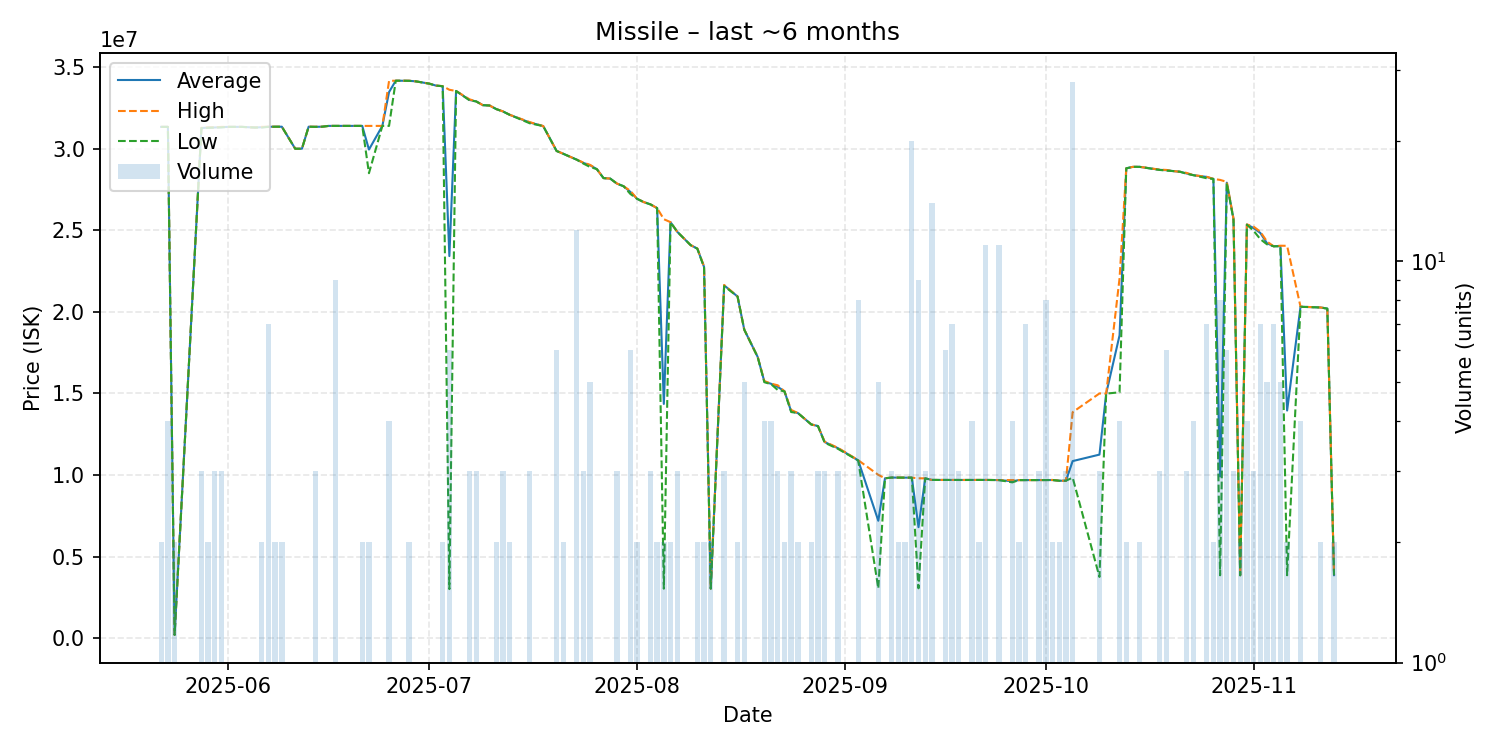

Data behind this chart, as committed beside it:
date, average, highest, lowest, order_count, volume
2025-05-22, 31340000, 31340000, 31340000, 1, 2
2025-05-23, 31340000, 31340000, 31340000, 3, 4
2025-05-24, 201100, 201100, 201100, 1, 2
2025-05-28, 31266667, 31280000, 31260000, 2, 3
2025-05-29, 31295000, 31310000, 31280000, 2, 2
2025-05-30, 31303333, 31310000, 31300000, 2, 3
2025-05-31, 31320000, 31340000, 31310000, 3, 3
2025-06-01, 31340000, 31340000, 31340000, 1, 1
2025-06-03, 31340000, 31340000, 31340000, 1, 1
2025-06-05, 31300000, 31300000, 31300000, 1, 1
2025-06-06, 31320000, 31340000, 31300000, 2, 2
2025-06-07, 31347143, 31350000, 31340000, 7, 7
2025-06-08, 31350000, 31350000, 31350000, 2, 2
2025-06-09, 31350000, 31350000, 31350000, 1, 2
2025-06-11, 30000000, 30000000, 30000000, 1, 1
2025-06-12, 30000000, 30000000, 30000000, 1, 1
2025-06-13, 31350000, 31350000, 31350000, 1, 1
2025-06-14, 31343333, 31350000, 31340000, 3, 3
2025-06-15, 31350000, 31350000, 31350000, 1, 1
2025-06-16, 31400000, 31400000, 31400000, 1, 1
2025-06-17, 31400000, 31400000, 31400000, 5, 9
2025-06-19, 31400000, 31400000, 31400000, 1, 1
2025-06-21, 31400000, 31400000, 31400000, 2, 2
2025-06-22, 29950000, 31400000, 28500000, 2, 2
2025-06-24, 31400000, 31400000, 31400000, 1, 1
2025-06-25, 33475000, 34160000, 31400000, 4, 4
2025-06-26, 34170000, 34170000, 34170000, 1, 1
2025-06-27, 34170000, 34170000, 34170000, 1, 1
2025-06-28, 34165000, 34170000, 34160000, 2, 2
2025-06-29, 34130000, 34130000, 34130000, 1, 1
2025-07-01, 33990000, 33990000, 33990000, 1, 1
2025-07-02, 33870000, 33870000, 33870000, 1, 1
2025-07-03, 33835000, 33840000, 33830000, 2, 2
2025-07-04, 23419333, 33615000, 3008000, 4, 6
2025-07-05, 33540000, 33540000, 33540000, 1, 1
2025-07-07, 32990000, 33030000, 32970000, 3, 3
2025-07-08, 32900000, 32900000, 32900000, 2, 3
2025-07-09, 32670000, 32670000, 32670000, 1, 1
2025-07-10, 32650000, 32650000, 32650000, 1, 1
2025-07-11, 32430000, 32430000, 32430000, 1, 2
2025-07-12, 32286667, 32290000, 32280000, 2, 3
2025-07-13, 32080000, 32080000, 32080000, 2, 2
2025-07-16, 31606667, 31630000, 31560000, 3, 3
2025-07-18, 31390000, 31390000, 31390000, 1, 1
2025-07-20, 29863333, 29870000, 29860000, 4, 6
2025-07-21, 29690000, 29690000, 29690000, 2, 2
2025-07-23, 29330000, 29330000, 29330000, 4, 12
2025-07-24, 29130000, 29150000, 29090000, 2, 3
2025-07-25, 28986000, 29010000, 28880000, 3, 5
2025-07-26, 28750000, 28750000, 28750000, 1, 1
2025-07-27, 28200000, 28200000, 28200000, 1, 1
2025-07-28, 28170000, 28170000, 28170000, 1, 1
2025-07-29, 27863333, 27870000, 27860000, 2, 3
2025-07-30, 27700000, 27700000, 27700000, 1, 1
2025-07-31, 27356667, 27420000, 27230000, 2, 6
2025-08-01, 26935000, 26940000, 26930000, 2, 2
2025-08-02, 26730000, 26730000, 26730000, 1, 1
2025-08-03, 26590000, 26590000, 26590000, 3, 3
2025-08-04, 26360000, 26360000, 26360000, 1, 2
2025-08-05, 14356500, 25680000, 3033000, 2, 2
... 77 more rows
